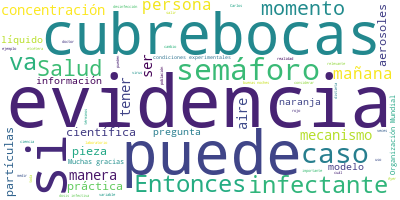

Values plotted in this chart, from the file beside it:
Participante, Texto, Sentimiento, Palabras, Dia, Mes, Anio
PREGUNTA, Qué tal, buenas noches. Itzel Gómez de L…, 0.0, 29, 11, 07, 2020
HUGO LOPEZ-GATELL RAMIREZ, Es correcto., 0.0, 2, 11, 07, 2020
PREGUNTA, ¿Cambiaría alguno de sus lineamientos si…, 0.0, 9, 11, 07, 2020
HUGO LOPEZ-GATELL RAMIREZ, Claro., 0.0, 1, 11, 07, 2020
PREGUNTA, ¿Cuáles serían?, 0.0, 2, 11, 07, 2020
HUGO LOPEZ-GATELL RAMIREZ, Muchas gracias. Efectivamente, la dosis …, 0.0, 53, 11, 07, 2020
HUGO LOPEZ-GATELL RAMIREZ, ¿Por qué digo sustancia infectante?, 0.0, 5, 11, 07, 2020
HUGO LOPEZ-GATELL RAMIREZ, Porque uno puede considerar, por ejemplo…, 0.0, 37, 11, 07, 2020
HUGO LOPEZ-GATELL RAMIREZ, Otras enfermedades se transmiten por otr…, 0.0, 54, 11, 07, 2020
HUGO LOPEZ-GATELL RAMIREZ, Hace unos pocos días salió un trabajo de…, 0.0, 79, 11, 07, 2020
HUGO LOPEZ-GATELL RAMIREZ, Nos ha llamado la atención que, como en …, 0.0, 58, 11, 07, 2020
HUGO LOPEZ-GATELL RAMIREZ, No es el caso, aquí lo hemos comentado, …, 0.0, 44, 11, 07, 2020
HUGO LOPEZ-GATELL RAMIREZ, La Organización Mundial de la Salud lo r…, 0.0, 78, 11, 07, 2020
HUGO LOPEZ-GATELL RAMIREZ, Entonces, esto lo relaciono con su pregu…, 0.0, 79, 11, 07, 2020
PREGUNTA, (inaudible), 0.0, 1, 11, 07, 2020
HUGO LOPEZ-GATELL RAMIREZ, ¿Cómo se puede medir? Mire, yo no soy ex…, 0.0, 69, 11, 07, 2020
HUGO LOPEZ-GATELL RAMIREZ, Por ejemplo, en esta propia revisión de …, 0.0, 43, 11, 07, 2020
HUGO LOPEZ-GATELL RAMIREZ, Hay modelos para el virus influenza, por…, 0.0, 22, 11, 07, 2020
HUGO LOPEZ-GATELL RAMIREZ, ¿Qué es robusto ahí?, 0.0, 4, 11, 07, 2020
HUGO LOPEZ-GATELL RAMIREZ, Que es experimental, se puede reproducir…, 0.0, 12, 11, 07, 2020
HUGO LOPEZ-GATELL RAMIREZ, ¿Qué es limitado?, 0.0, 3, 11, 07, 2020
HUGO LOPEZ-GATELL RAMIREZ, Que difiere de la realidad biológica. A …, 0.0, 34, 11, 07, 2020
HUGO LOPEZ-GATELL RAMIREZ, En términos experimentales hay suficient…, 0.0, 86, 11, 07, 2020
HUGO LOPEZ-GATELL RAMIREZ, Pero además en condiciones experimentale…, 0.0, 38, 11, 07, 2020
HUGO LOPEZ-GATELL RAMIREZ, Hay personas que tienen cierta toleranci…, 0.0, 82, 11, 07, 2020
HUGO LOPEZ-GATELL RAMIREZ, Entonces, hay una gran diversidad. El re…, 0.0, 68, 11, 07, 2020
HUGO LOPEZ-GATELL RAMIREZ, Por eso es que veces surgen debates y ap…, 0.0, 39, 11, 07, 2020
HUGO LOPEZ-GATELL RAMIREZ, Muchas gracias., 0.0, 2, 11, 07, 2020
HUGO LOPEZ-GATELL RAMIREZ, Nos quedan dos minutos. Vamos a dárselos…, 0.0, 19, 11, 07, 2020
PREGUNTA, Gracias, doctor. Buenas noches, doctor; …, 0.0, 13, 11, 07, 2020
PREGUNTA, Son dos preguntas muy breves, doctor. Ay…, 0.0, 31, 11, 07, 2020
PREGUNTA, La segunda, ¿qué va a pasar? Hay preocup…, 0.0, 61, 11, 07, 2020
PREGUNTA, El caso es el Centro Histórico. Hoy ya m…, 0.0, 20, 11, 07, 2020
PREGUNTA, ¿Qué va a pasar?, ¿hay posibilidades de …, 0.0, 18, 11, 07, 2020
HUGO LOPEZ-GATELL RAMIREZ, Muchas gracias. La pregunta es important…, 0.0, 8, 11, 07, 2020
HUGO LOPEZ-GATELL RAMIREZ, Ayer algún colega se quedó con la inquie…, 0.0, 57, 11, 07, 2020
HUGO LOPEZ-GATELL RAMIREZ, Ayer, rumbo al final de la conferencia, …, 0.0, 53, 11, 07, 2020
HUGO LOPEZ-GATELL RAMIREZ, Espero que mañana posiblemente tendríamo…, 0.0, 91, 11, 07, 2020
HUGO LOPEZ-GATELL RAMIREZ, Recordarles que no es que las 32 entidad…, 0.0, 14, 11, 07, 2020
HUGO LOPEZ-GATELL RAMIREZ, Lo último, sobre la Ciudad de México, de…, 0.0, 55, 11, 07, 2020
HUGO LOPEZ-GATELL RAMIREZ, El llamado es: todas y todos tengan cons…, 0.0, 65, 11, 07, 2020
HUGO LOPEZ-GATELL RAMIREZ, Si tiene síntomas, no salga; si va a un …, 0.0, 21, 11, 07, 2020
HUGO LOPEZ-GATELL RAMIREZ, Muchas gracias. Son las 20:02. Nos vemos…, 0.0, 8, 11, 07, 2020
HUGO LOPEZ-GATELL RAMIREZ, ---, 0.0, 1, 11, 07, 2020
HUGO LOPEZ-GATELL RAMIREZ, VE 1107., 0.0, 2, 11, 07, 2020
